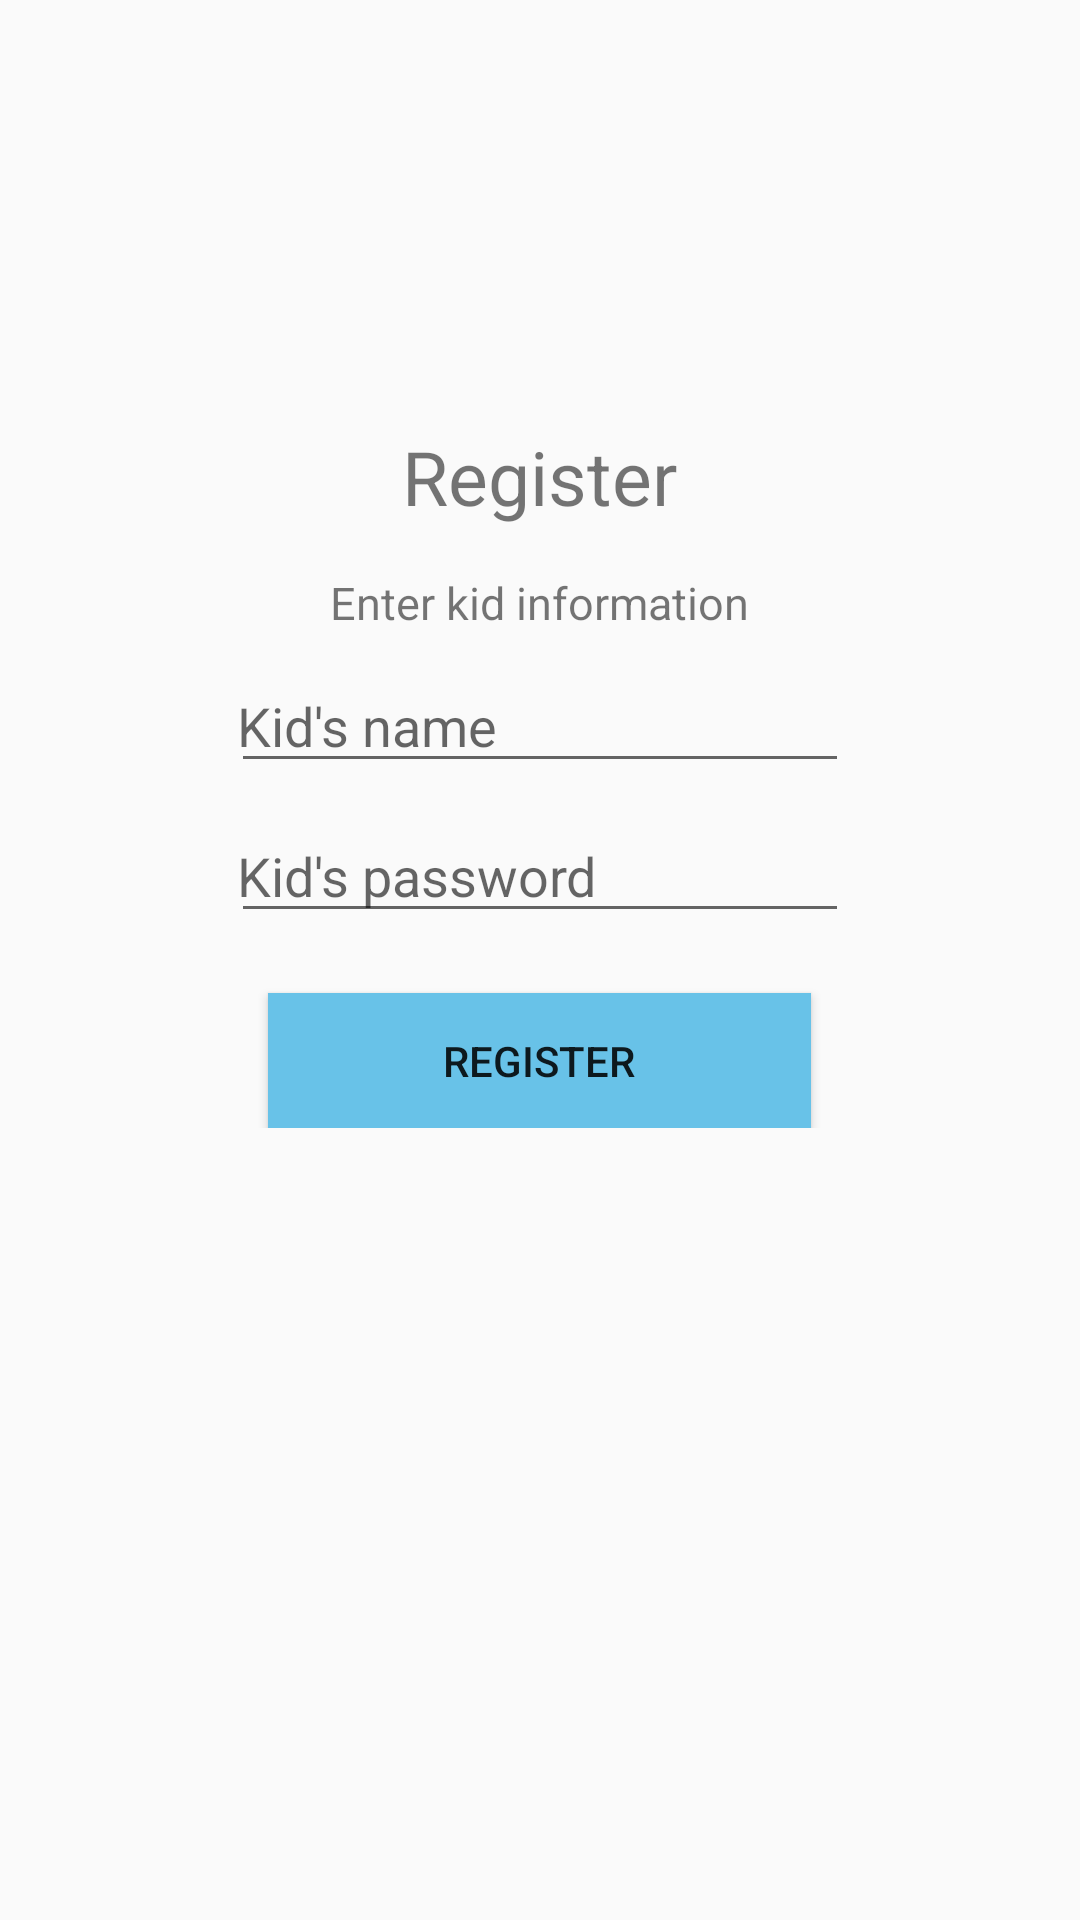

The Android layout XML behind this screen, and the referenced resources:
<!-- AndroidManifest.xml: application theme Theme.IndividualProject31 -->
<!-- res/layout/activity_kid_registration.xml -->
<?xml version="1.0" encoding="utf-8"?>
<LinearLayout xmlns:android="http://schemas.android.com/apk/res/android"
    xmlns:app="http://schemas.android.com/apk/res-auto"
    xmlns:tools="http://schemas.android.com/tools"
    android:layout_width="match_parent"
    android:layout_height="match_parent"
    tools:context=".KidRegistration"
    android:orientation="vertical"
    android:gravity="center_horizontal">
    <ScrollView
        android:layout_width="match_parent"
        android:layout_height="match_parent">
    <LinearLayout
        android:layout_width="match_parent"
        android:layout_height="match_parent"
        android:orientation="vertical"
        android:gravity="center_horizontal">
        <ImageView
            android:layout_width="wrap_content"
            android:layout_height="127dp"
            android:layout_marginTop="15dp"
            app:srcCompat="@drawable/kids_code_logo"/>
        <TextView
            android:layout_width="wrap_content"
            android:layout_height="wrap_content"
            android:text="@string/register"
            android:textSize="25sp"
            android:layout_marginBottom="15dp"/>

        <TextView
            android:layout_width="wrap_content"
            android:layout_height="wrap_content"
            android:text="Enter kid information"
            android:textSize="15sp" />

        <EditText
            android:id="@+id/register_kid_name"
            android:layout_width="206dp"
            android:layout_height="40dp"
            android:layout_marginTop="10dp"
            android:paddingLeft="2dp"
            android:hint="Kid's name"/>
        <EditText
            android:id="@+id/register_kid_password"
            android:layout_width="206dp"
            android:layout_height="40dp"
            android:layout_marginTop="10dp"
            android:paddingLeft="2dp"
            android:hint="Kid's password"
            android:password="true"/>

        <Button
            android:id="@+id/button_register"
            android:layout_width="181dp"
            android:layout_height="45dp"
            android:layout_marginTop="20dp"
            android:text="@string/register"
            android:background="#68c2e8"
            android:onClick="kidRegistration"/>

    </LinearLayout>
    </ScrollView>




</LinearLayout>
<!-- resources referenced by this layout -->
<resources>
  <string name="register">Register</string>
  <style name="Theme.IndividualProject31" parent="Theme.AppCompat.Light.NoActionBar">
          
          <item name="colorPrimary">@color/purple_500</item>
          <item name="colorPrimaryVariant">@color/purple_700</item>
          <item name="colorOnPrimary">@color/white</item>
          
          <item name="colorSecondary">@color/teal_200</item>
          <item name="colorSecondaryVariant">@color/teal_700</item>
          <item name="colorOnSecondary">@color/black</item>
          
          <item name="android:statusBarColor" tools:targetApi="l">?attr/colorPrimaryVariant</item>
          
      </style>
  <!-- not gathered from this repository: default colours our renderer supplied (Android Studio template values) -->
  <color name="purple_500">#FF6200EE</color>
  <color name="purple_700">#FF3700B3</color>
  <color name="teal_200">#FF03DAC5</color>
  <color name="teal_700">#FF018786</color>
  <color name="black">#FF000000</color>
  <color name="white">#FFFFFFFF</color>
</resources>
